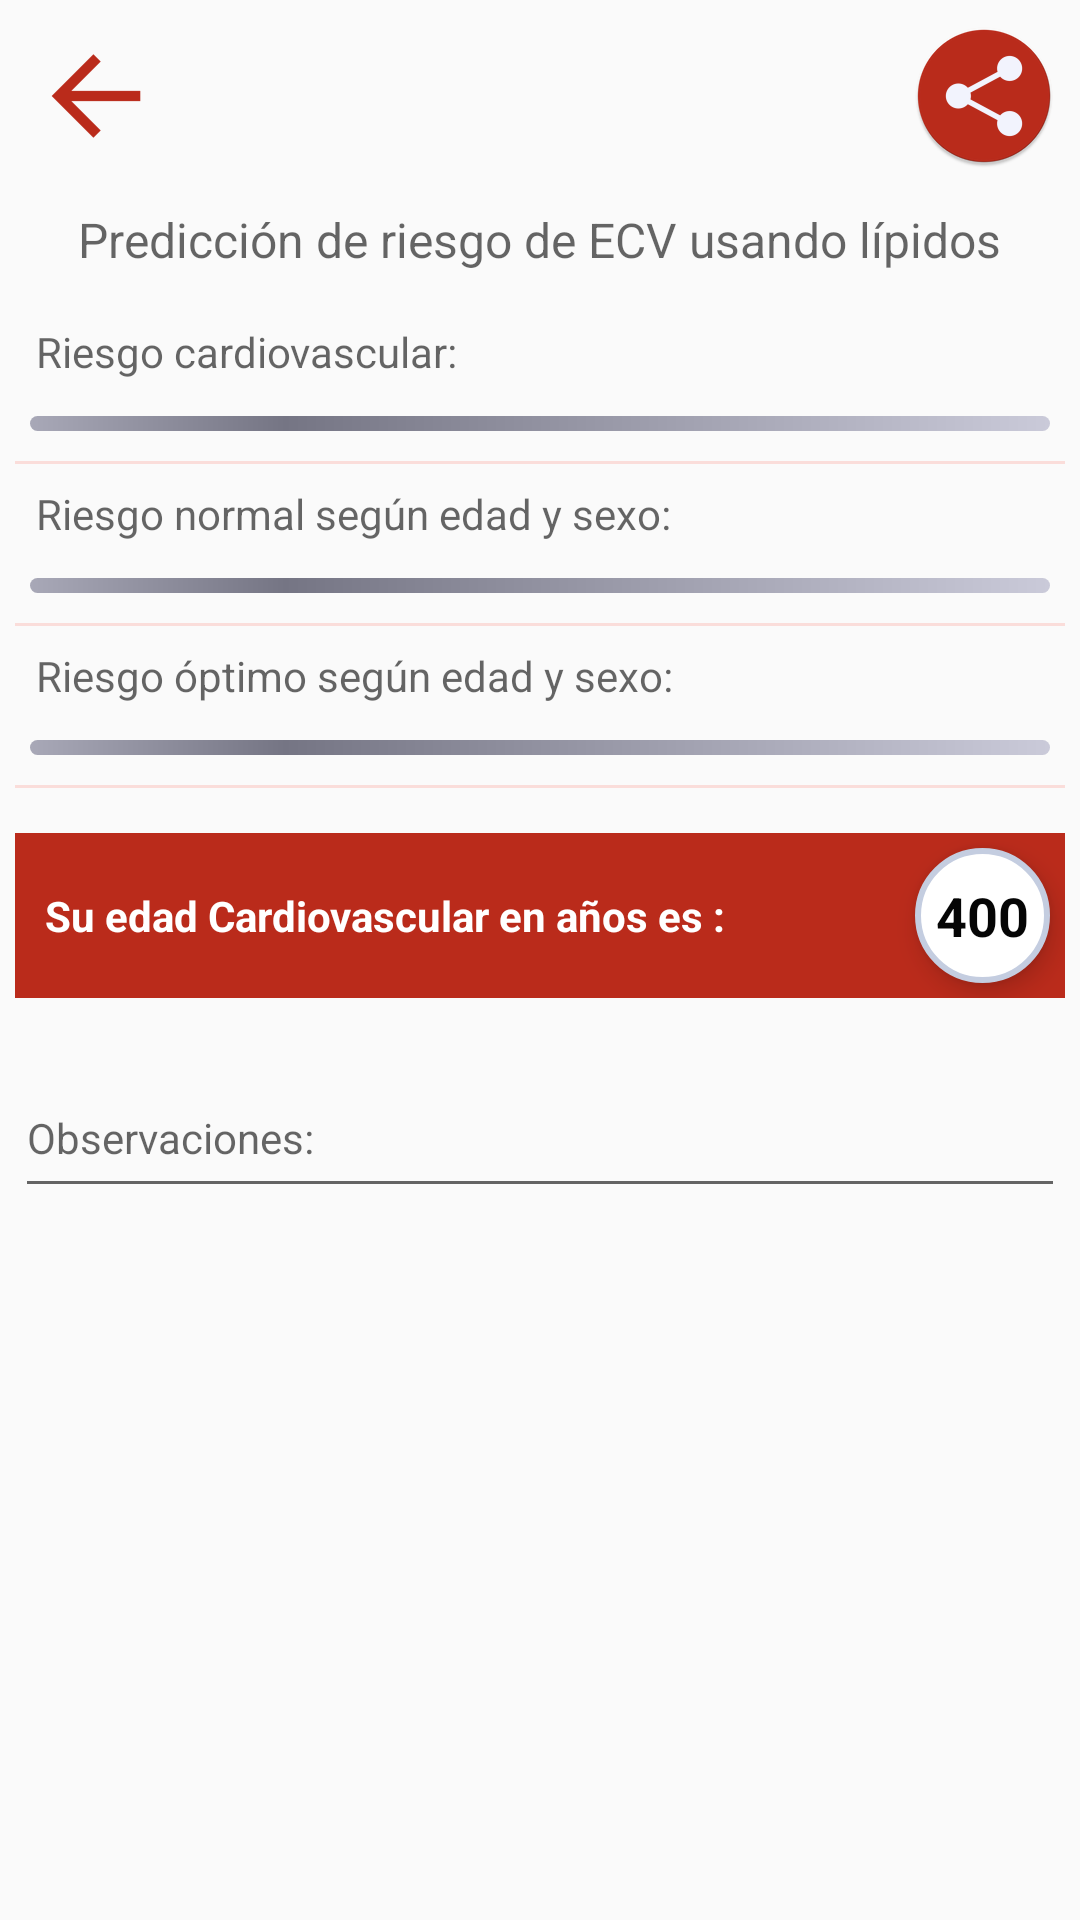

The Android layout XML behind this screen, and the referenced resources:
<!-- AndroidManifest.xml: application theme AppTheme -->
<!-- res/layout/view_results_two.xml -->
<?xml version="1.0" encoding="utf-8"?>
<RelativeLayout xmlns:android="http://schemas.android.com/apk/res/android"
    android:layout_width="match_parent"
    android:layout_height="match_parent"
    android:id="@+id/containerDialog"
    android:orientation="vertical">

    <RelativeLayout
        android:orientation="horizontal"
        android:layout_width="match_parent"
        android:layout_height="wrap_content"
        android:id="@+id/linearLayout"
        android:gravity="center"
        android:elevation="5dp">

        <ImageView
            android:id="@+id/Btn_Previous"
            android:layout_width="wrap_content"
            android:layout_height="wrap_content"
            android:layout_gravity="left"

            android:layout_margin="5dp"
            android:src="@mipmap/ic_previous"
            android:padding="3dp" />

        <ImageView
            android:id="@+id/Btn_Share"
            android:layout_width="wrap_content"
            android:layout_height="wrap_content"
            android:layout_gravity="right"
            android:src="@mipmap/ic_share"
            android:layout_alignParentEnd="true"
            android:layout_margin="5dp"
            android:padding="3dp" />
    </RelativeLayout>

    <ScrollView
        android:id="@+id/scrollView2"
        android:layout_width="match_parent"
        android:layout_height="match_parent"
        android:layout_alignParentEnd="true"
        android:layout_alignParentLeft="true"
        android:layout_alignParentRight="true"
        android:layout_alignParentStart="true"
        android:layout_below="@+id/linearLayout"
        android:layout_above="@+id/scrollView3">

        <LinearLayout
            android:layout_width="match_parent"
            android:layout_height="wrap_content"
            android:gravity="center|center_horizontal"
            android:orientation="vertical"
            android:padding="5dp"
            android:weightSum="1">

            <TextView
                android:layout_width="wrap_content"
                android:layout_height="wrap_content"
                android:textAppearance="?android:attr/textAppearanceMedium"
                android:text="@string/title_item1"
                android:id="@+id/textView11"
                android:layout_marginBottom="10dp"
                android:textSize="@dimen/fontSizeTitle" />

            <TextView
                android:id="@+id/textViewResult1"
                android:layout_width="match_parent"
                android:layout_height="wrap_content"
                android:layout_gravity="left|center_vertical"
                android:layout_margin="5dp"
                android:text="@string/message_risk"
                android:textAppearance="?android:attr/textAppearanceMedium"
                android:textSize="@dimen/fontSize"
                android:padding="2dp" />

            <ProgressBar
                android:id="@+id/progressBar1"
                style="?android:attr/progressBarStyleHorizontal"
                android:layout_width="match_parent"
                android:layout_height="5dp"
                android:layout_margin="5dp"
                android:max="100"
                android:maxHeight="30dp"
                android:progressDrawable="@drawable/custom_progressbar"
                android:indeterminate="false" />

            <View
                android:layout_width="match_parent"
                android:layout_height="1dp"
                android:layout_marginTop="5dp"
                android:background="#FADDDA" />
            <TextView
                android:id="@+id/textViewResult2"
                android:layout_width="match_parent"
                android:layout_height="wrap_content"
                android:layout_gravity="left|center_vertical"
                android:layout_margin="5dp"
                android:text="@string/message_risk1"
                android:textAppearance="?android:attr/textAppearanceMedium"
                android:textSize="@dimen/fontSize"
                android:padding="2dp" />

            <ProgressBar
                android:id="@+id/progressBar2"
                style="?android:attr/progressBarStyleHorizontal"
                android:layout_width="match_parent"
                android:layout_height="5dp"
                android:layout_margin="5dp"
                android:max="100"
                android:maxHeight="30dp"
                android:progressDrawable="@drawable/custom_progressbar"
                android:indeterminate="false" />

            <View
                android:layout_width="match_parent"
                android:layout_height="1dp"
                android:layout_marginTop="5dp"
                android:background="#FADDDA" />
            <TextView
                android:id="@+id/textViewResult3"
                android:layout_width="match_parent"
                android:layout_height="wrap_content"
                android:layout_gravity="left|center_vertical"
                android:layout_margin="5dp"
                android:text="@string/message_risk2"
                android:textAppearance="?android:attr/textAppearanceMedium"
                android:textSize="@dimen/fontSize"
                android:padding="2dp" />

            <ProgressBar
                android:id="@+id/progressBar3"
                style="?android:attr/progressBarStyleHorizontal"
                android:layout_width="match_parent"
                android:layout_height="5dp"
                android:layout_margin="5dp"
                android:max="100"
                android:maxHeight="30dp"
                android:progressDrawable="@drawable/custom_progressbar"
                android:indeterminate="false" />

            <View
                android:layout_width="match_parent"
                android:layout_height="1dp"
                android:layout_marginTop="5dp"
                android:background="#FADDDA"
                android:layout_marginBottom="5dp" />

            <RelativeLayout
                android:orientation="horizontal"
                android:layout_width="match_parent"
                android:layout_height="55dp"
                android:background="@color/colorPrimary"
                android:layout_marginTop="10dp"
                android:layout_marginBottom="10dp"
                android:gravity="center_vertical">

                <TextView
                    android:layout_width="200dp"
                    android:layout_height="wrap_content"
                    android:textAppearance="?android:attr/textAppearanceSmall"
                    android:text="@string/message_risk3"
                    android:id="@+id/textView14"
                    android:textColor="#ffffff"
                    android:textSize="@dimen/fontSize"

                    android:textStyle="bold"
                    android:layout_centerVertical="true"
                    android:layout_alignParentLeft="true"
                    android:layout_alignParentStart="true"
                    android:layout_marginLeft="10dp"
                    android:layout_marginTop="10dp"
                    android:layout_marginBottom="10dp"
                    android:layout_toStartOf="@+id/container"
                    android:layout_toLeftOf="@+id/container" />

                <LinearLayout
                    android:orientation="vertical"
                    android:layout_width="45dp"
                    android:layout_height="45dp"
                    android:background="@drawable/shape"
                    android:id="@+id/container"
                    android:elevation="5dp"
                    android:layout_centerVertical="true"
                    android:layout_alignParentRight="true"
                    android:layout_alignParentEnd="true"
                    android:layout_margin="5dp"
                    android:gravity="center_vertical|center_horizontal">

                    <TextView
                        android:layout_width="wrap_content"
                        android:layout_height="wrap_content"
                        android:textAppearance="?android:attr/textAppearanceMedium"
                        android:text="400"
                        android:id="@+id/textViewResultYears"
                        android:textStyle="bold"
                        android:textColor="#050505"
                        android:textSize="18dp" />
                </LinearLayout>

            </RelativeLayout>

            <EditText
                android:layout_width="match_parent"
                android:layout_height="50dp"
                android:inputType="textMultiLine"
                android:hint="@string/observations"
                android:ems="10"
                android:textSize="@dimen/fontSize"
                android:id="@+id/editTextObservation"
                android:layout_marginTop="10dp"
                android:layout_marginBottom="30dp"
                android:layout_weight="0.10" />

        </LinearLayout>
    </ScrollView>

    <ScrollView
        android:layout_width="fill_parent"
        android:layout_height="100dp"
        android:id="@+id/scrollView3"
        android:layout_alignParentBottom="true"
        android:visibility="invisible">

        <LinearLayout
            android:orientation="vertical"
            android:layout_width="match_parent"
            android:layout_height="100dp">

            <TextView
                android:layout_width="wrap_content"
                android:layout_height="wrap_content"
                android:textAppearance="?android:attr/textAppearanceLarge"
                android:text="@string/references"
                android:id="@+id/textView21"
                android:layout_margin="10dp"
                android:layout_gravity="left"
                android:textSize="@dimen/fontSizeTitle" />

            <TextView
                android:layout_width="wrap_content"
                android:layout_height="wrap_content"
                android:textAppearance="?android:attr/textAppearanceSmall"
                android:text="&lt;b>1.&lt;/b> Halub M, Sidwell R. Cardiac Risk Stratification and Protection. Surg Clin N Am 95 (2015) 217–235. \n\n&lt;b>2.&lt;/b> raus, J, et al. Consenso de evaluación del riesgo cardiovascular en cirugía no cardíaca. Rev Arg Cardiol. 2005;73(5):381-396. "
                android:id="@+id/textViewReference"
                android:textSize="@dimen/fontSizeMin"
                android:layout_marginLeft="5dp"
                android:layout_marginTop="5dp"
                android:layout_marginRight="5dp"
                android:layout_marginBottom="10dp"
                android:layout_margin="10dp" />
        </LinearLayout>
    </ScrollView>

</RelativeLayout>
<!-- resources referenced by this layout -->
<resources>
  <color name="colorPrimary">#BA2B1B</color>
  <dimen name="fontSize">14dip</dimen>
  <dimen name="fontSizeMin">12dip</dimen>
  <dimen name="fontSizeTitle">16dip</dimen>
  <!-- drawable custom_progressbar (drawable) -->
  <?xml version="1.0" encoding="utf-8"?>
  <layer-list xmlns:android="http://schemas.android.com/apk/res/android">
      <item android:id="@android:id/background">
          <shape>
              <corners android:radius="5dip" />
              <gradient
                  android:angle="180"
                  android:centerColor="#757584"
                  android:centerY="0.75"
                  android:endColor="#A8A8B7"
                  android:startColor="#CACAD9" />
          </shape>
      </item>
  
      <item android:id="@android:id/secondaryProgress">
          <clip>
              <shape>
                  <corners android:radius="5dip" />
                  <gradient
                      android:angle="180"
                      android:centerColor="#80ffb600"
                      android:centerY="0.75"
                      android:endColor="#a0ffcb00"
                      android:startColor="#80ffd300" />
              </shape>
          </clip>
      </item>
      <item android:id="@android:id/progress">
          <clip>
              <shape>
                  <corners android:radius="5dip" />
                  <gradient
                      android:angle="180"
                      android:centerColor="@color/icons"
                      android:endColor="@color/blue"
                      android:startColor="@color/colorPrimaryDark" />
              </shape>
          </clip>
      </item>
  
  </layer-list>
  <!-- drawable shape (drawable) -->
  <shape
      xmlns:android="http://schemas.android.com/apk/res/android"
      android:shape="rectangle"   >
  
      <solid
          android:color="#ffffff" >
      </solid>
  
      <stroke
          android:width="2dp"
          android:color="#C4CDE0" >
      </stroke>
  
      <padding
          android:left="5dp"
          android:top="5dp"
          android:right="5dp"
          android:bottom="5dp"    >
      </padding>
  
      <corners
          android:radius="50dp"   >
      </corners>
  
  </shape>
  <!-- mipmap ic_previous: png bitmap (mipmap-hdpi, 43091 bytes) -->
  <!-- mipmap ic_share: png bitmap (mipmap-hdpi, 2894 bytes) -->
  <string name="message_risk">Riesgo cardiovascular:</string>
  <string name="message_risk1">Riesgo normal según edad y sexo:</string>
  <string name="message_risk2">Riesgo óptimo según edad y sexo:</string>
  <string name="message_risk3">Su edad Cardiovascular en años es :</string>
  <string name="observations">Observaciones:</string>
  
       //Message calculation
  <string name="references">Referencias:</string>
  <string name="title_item1">Predicción de riesgo de ECV usando lípidos </string>
  <style name="AppTheme" parent="Base.Theme.AppCompat.Light.DarkActionBar">
          
          <item name="colorPrimary">@color/colorPrimary</item>
          <item name="colorPrimaryDark">@color/colorPrimaryDark</item>
          <item name="colorAccent">@color/colorAccent</item>
  
  
      </style>
  <color name="icons">#CF6A5F</color>
  <color name="blue">#033678</color>
  <color name="colorPrimaryDark">#8c0000</color>
  <color name="colorAccent">#d50000</color>
</resources>
